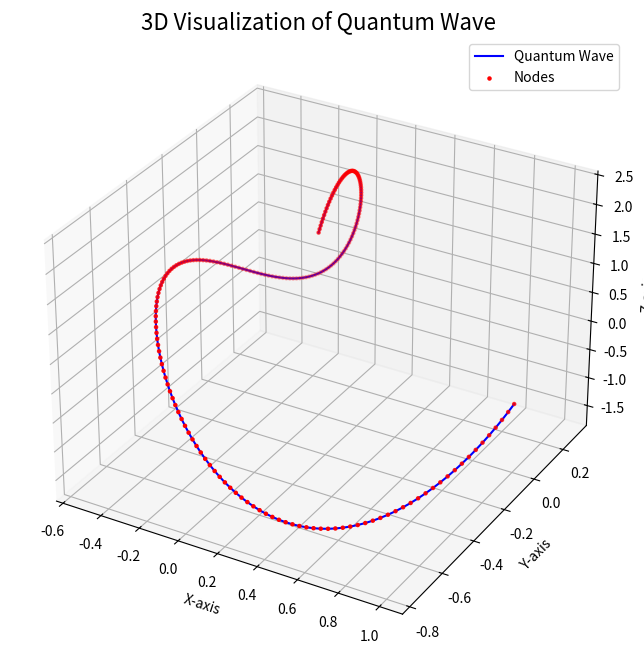

Source code (Python):
import numpy as np
import matplotlib.pyplot as plt
from mpl_toolkits.mplot3d import Axes3D

# Constants for Mark1 framework
QUANTUM_ADJUSTMENT = 0.35  # Reflected/Refracted adjustment factor

# Function to generate the quantum wave from the hash
def quantum_wave_from_hash(hash_value, base=2):
    """
    Generates a quantum wave from the input hash using Samson principles.
    """
    # Convert hash to binary representation
    binary_data = ''.join(format(int(char, 16), f'0{base}b') for char in hash_value)
    n = len(binary_data)
    
    # Generate theta and radius for the spiral
    theta = np.linspace(0, 2 * np.pi, n)
    radius = np.linspace(0, 1, n)
    
    # Create the x, y, and z coordinates for the wave
    x = radius * np.cos(theta)
    y = radius * np.sin(theta)
    z = np.sin(2 * theta) + np.cos(theta / 2) + QUANTUM_ADJUSTMENT  # Quantum harmonic combinations
    
    # Combine the wave (y + z) for transformation
    wave = y + z
    
    return x, y, z, binary_data

# Input hash value
hash_value = "ba7816bf8f01cfea414140de5dae2223b00361a396177a9cb410ff61f20015ad"

# Generate the quantum wave
x, y, z, binary_data = quantum_wave_from_hash(hash_value)

# Visualize the quantum wave
fig = plt.figure(figsize=(12, 8))
ax = fig.add_subplot(111, projection='3d')
ax.plot(x, y, z, label="Quantum Wave", color='blue')
ax.scatter(x, y, z, color='red', s=5, label="Nodes")
ax.set_title("3D Visualization of Quantum Wave", fontsize=16)
ax.set_xlabel("X-axis")
ax.set_ylabel("Y-axis")
ax.set_zlabel("Z-axis")
ax.legend()
plt.show()

# Output the first 100 binary bits for reference
print("Quantum Wave Binary (First 100 bits):", binary_data[:100])
